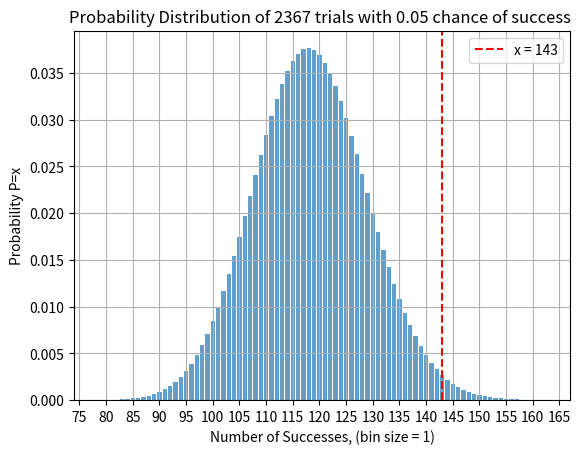

This chart was generated by the following Python code:
import matplotlib.pyplot as plt
from scipy.stats import binom
import os


def plot_binomial_dist(
    trials: int,
    prob: int,
    marked_success: int = 0,
    gun_name: str = "Target Gun",
    save_fig: bool = False,
):
    # Creating a binomial pmf calculation for every possible success between 0 and trials and storing it into a list
    pmf_values = [binom.pmf(i, trials, prob) for i in range(trials + 1)]

    ############################################################################################
    # All below is all for displaying the graph, the math is done above ^

    xlow = 0
    xhigh = 0
    # Find an appropriate lower and upper cutoff for the graph
    xlow = next(i for i, value in enumerate(pmf_values) if value > 10e-05) - 10
    xhigh = (
        len(pmf_values)
        - next(i for i, value in enumerate(pmf_values[::-1]) if value > 10e-05)
        + 10
    )

    # Plot a histogram of the PMF values
    plt.bar(range(trials + 1), pmf_values, align="center", alpha=0.7)

    # Create a straight line at the marked success bin
    plt.axvline(
        x=marked_success, color="red", linestyle="--", label=f"x = {marked_success}"
    )

    # Plt labelling stuff
    plt.xlabel(f"Number of Successes, (bin size = 1)")
    plt.ylabel(f"Probability P=x")
    plt.title(
        f"Probability Distribution of {trials} trials with {prob} chance of success "
    )
    plt.xticks(range(0, trials, 5))
    plt.xlim(xlow, xhigh)
    plt.grid(True)

    plt.legend()
    if save_fig:
        if not os.path.exists("plots"):
            os.mkdir("plots")
        plt.savefig(
            f"./plots/{gun_name}_{trials}_{prob}_{marked_success}_binomial_dist.png"
        )
    plt.show()


if __name__ == "__main__":

    plot_binomial_dist(
        gun_name="tgun",
        trials=2367,
        prob=0.05,
        marked_success=143,
        save_fig=False,
    )
